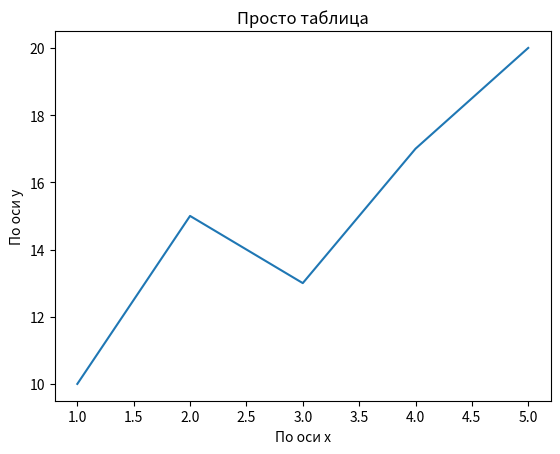

This chart was generated by the following Python code:
import matplotlib.pyplot as plt

x = [1, 2, 3, 4, 5]
y = [10, 15, 13, 17, 20]
plt.plot(x, y)
plt.xlabel("По оси x")
plt.ylabel("По оси y")
plt.title("Просто таблица")
plt.show()
